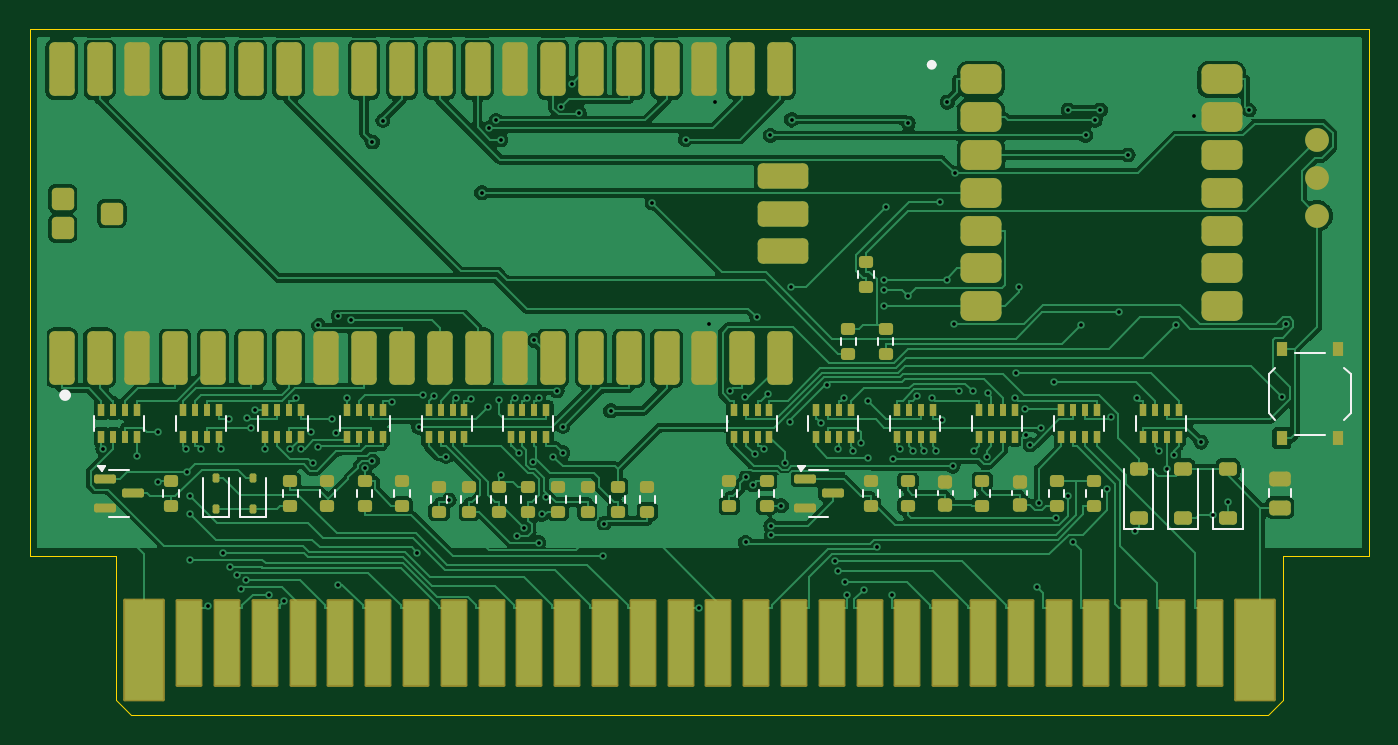
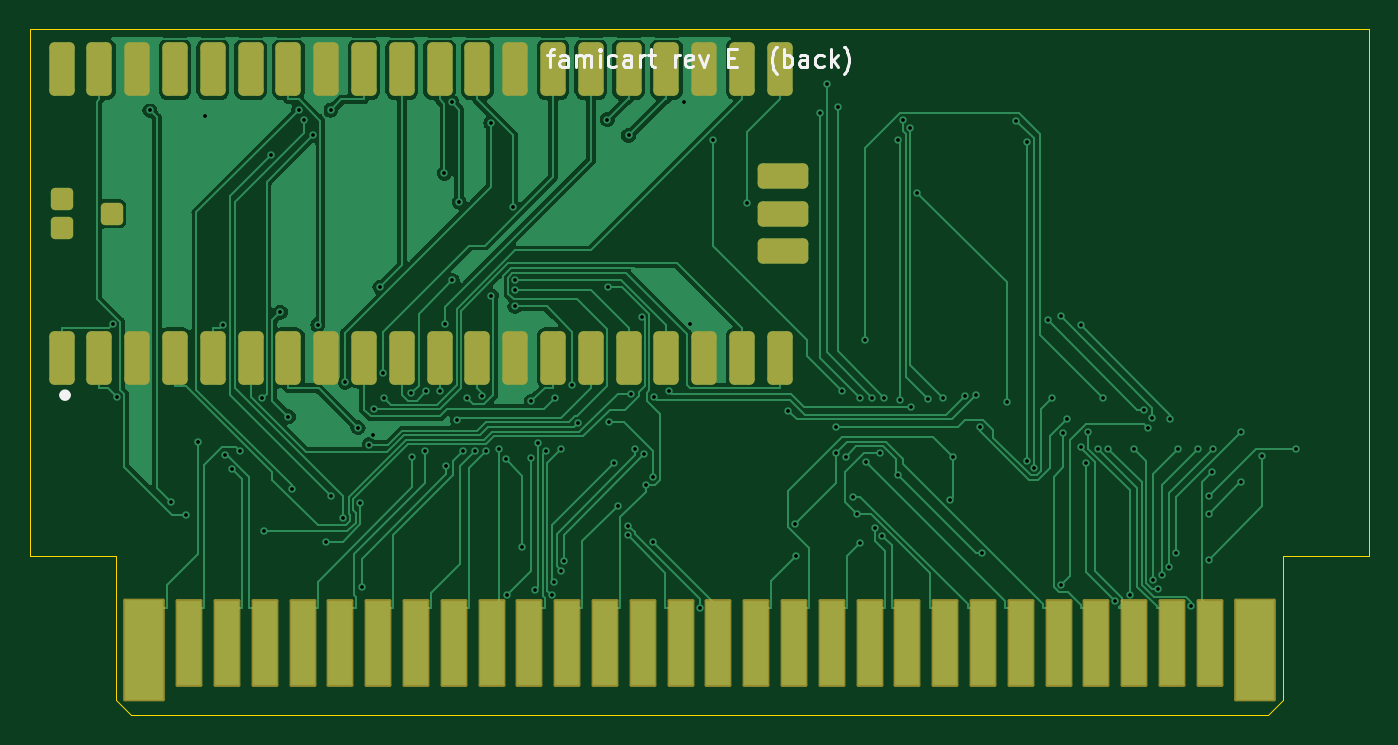
Circuit board: 11 layer files. Board 90.0 x 46.1 mm.
- bottom_copper: famicart-B_Cu.gbl (83219 bytes)
- bottom_mask: famicart-B_Mask.gbs (3420 bytes)
- paste: famicart-B_Paste.gbp (2454 bytes)
- bottom_silk: famicart-B_Silkscreen.gbo (7958 bytes)
- outline: famicart-Edge_Cuts.gm1 (923 bytes)
- top_copper: famicart-F_Cu.gtl (195731 bytes)
- top_mask: famicart-F_Mask.gts (9938 bytes)
- paste: famicart-F_Paste.gtp (8860 bytes)
- top_silk: famicart-F_Silkscreen.gto (6934 bytes)
- drill: famicart-NPTH.drl (297 bytes)
- drill: famicart-PTH.drl (3071 bytes)

=== bottom_copper: famicart-B_Cu.gbl (83219 bytes, source omitted) ===
=== bottom_mask: famicart-B_Mask.gbs (3420 bytes, source withheld) ===
=== paste: famicart-B_Paste.gbp (2454 bytes, source withheld) ===
=== bottom_silk: famicart-B_Silkscreen.gbo (7958 bytes, source omitted) ===
=== outline: famicart-Edge_Cuts.gm1 ===
%TF.GenerationSoftware,KiCad,Pcbnew,7.0.11+dfsg-1build4*%
%TF.CreationDate,2026-11-07T15:34:36+00:00*%
%TF.ProjectId,famicart,66616d69-6361-4727-942e-6b696361645f,rev?*%
%TF.SameCoordinates,Original*%
%TF.FileFunction,Profile,NP*%
%FSLAX46Y46*%
G04 Gerber Fmt 4.6, Leading zero omitted, Abs format (unit mm)*
G04 Created by KiCad (PCBNEW 7.0.11+dfsg-1build4) date 2026-11-07 15:34:36*
%MOMM*%
%LPD*%
G01*
G04 APERTURE LIST*
%TA.AperFunction,Profile*%
%ADD10C,0.100000*%
%TD*%
G04 APERTURE END LIST*
D10*
X84200000Y-45099999D02*
X83200000Y-46099999D01*
X90000000Y0D02*
X90000000Y-35400000D01*
X0Y0D02*
X90000000Y0D01*
X90000000Y-35400000D02*
X84200000Y-35400000D01*
X83200000Y-46099999D02*
X6799999Y-46099999D01*
X6799999Y-46099999D02*
X5799999Y-45099999D01*
X84200000Y-35400000D02*
X84200000Y-45099999D01*
X5799999Y-45099999D02*
X5799999Y-35400000D01*
X0Y-35400000D02*
X0Y0D01*
X5799999Y-35400000D02*
X0Y-35400000D01*
M02*

=== top_copper: famicart-F_Cu.gtl (195731 bytes, source omitted) ===
=== top_mask: famicart-F_Mask.gts (9938 bytes, source omitted) ===
=== paste: famicart-F_Paste.gtp (8860 bytes, source omitted) ===
=== top_silk: famicart-F_Silkscreen.gto (6934 bytes, source omitted) ===
=== drill: famicart-NPTH.drl ===
M48
; DRILL file {KiCad 7.0.11+dfsg-1build4} date Sat Nov  7 15:34:36 2026
; FORMAT={-:-/ absolute / metric / decimal}
; #@! TF.CreationDate,2026-11-07T15:34:36+00:00
; #@! TF.GenerationSoftware,Kicad,Pcbnew,7.0.11+dfsg-1build4
; #@! TF.FileFunction,NonPlated,1,2,NPTH
FMAT,2
METRIC
%
G90
G05
M30

=== drill: famicart-PTH.drl ===
M48
; DRILL file {KiCad 7.0.11+dfsg-1build4} date Sat Nov  7 15:34:36 2026
; FORMAT={-:-/ absolute / metric / decimal}
; #@! TF.CreationDate,2026-11-07T15:34:36+00:00
; #@! TF.GenerationSoftware,Kicad,Pcbnew,7.0.11+dfsg-1build4
; #@! TF.FileFunction,Plated,1,2,PTH
FMAT,2
METRIC
; #@! TA.AperFunction,Plated,PTH,ViaDrill
T1C0.250
%
G90
G05
T1
X4.9Y-28.203
X7.177Y-28.69
X8.604Y-27.075
X8.609Y-30.466
X10.485Y-28.212
X10.588Y-29.748
X10.764Y-35.665
X10.778Y-32.568
X10.783Y-31.381
X11.499Y-28.2
X11.98Y-38.773
X12.833Y-28.225
X12.957Y-35.189
X13.358Y-26.227
X13.444Y-36.161
X13.921Y-36.655
X14.194Y-37.617
X14.51Y-37.012
X14.588Y-26.129
X14.878Y-26.773
X15.147Y-25.6
X15.8Y-28.207
X16.095Y-37.996
X17.077Y-38.427
X17.513Y-28.219
X17.914Y-24.797
X18.217Y-28.206
X18.873Y-27.053
X19.022Y-29.182
X19.385Y-19.893
X19.385Y-28.101
X20.315Y-26.227
X20.541Y-27.131
X20.682Y-37.328
X20.73Y-19.29
X21.3Y-24.779
X21.591Y-19.577
X22.525Y-29.483
X23.013Y-29.002
X23.016Y-7.588
X23.724Y-6.149
X24.358Y-25.05
X26.043Y-35.189
X26.138Y-26.772
X26.435Y-24.574
X27.151Y-24.659
X27.986Y-28.726
X28.172Y-31.654
X28.602Y-24.786
X29.663Y-24.838
X30.358Y-11.0
X30.753Y-25.422
X30.843Y-6.656
X31.335Y-6.14
X31.526Y-24.914
X31.637Y-7.431
X31.639Y-29.962
X32.567Y-24.766
X32.704Y-34.037
X32.86Y-28.513
X33.221Y-33.55
X33.381Y-24.766
X33.806Y-29.077
X33.89Y-20.912
X34.189Y-24.798
X34.201Y-34.515
X34.384Y-32.61
X34.7Y-31.441
X35.156Y-28.724
X35.43Y-24.318
X35.72Y-5.227
X35.809Y-28.472
X35.811Y-26.71
X36.43Y-3.673
X36.912Y-5.654
X38.499Y-35.42
X38.572Y-33.241
X39.031Y-25.655
X41.809Y-11.674
X44.057Y-7.425
X44.934Y-38.9
X45.664Y-19.808
X46.006Y-4.904
X47.064Y-24.313
X48.063Y-24.723
X48.091Y-34.491
X48.128Y-30.108
X48.596Y-30.627
X48.704Y-28.577
X48.838Y-19.351
X49.321Y-28.222
X49.587Y-24.491
X49.764Y-7.147
X49.784Y-33.366
X49.806Y-34.018
X50.496Y-32.025
X50.716Y-29.135
X51.046Y-26.415
X51.127Y-17.337
X51.185Y-6.08
X53.163Y-26.488
X53.583Y-23.884
X54.123Y-35.762
X54.288Y-36.415
X54.302Y-28.203
X54.711Y-24.795
X54.754Y-37.149
X54.917Y-38.059
X55.325Y-28.323
X55.855Y-27.842
X56.025Y-37.677
X56.294Y-25.023
X56.337Y-28.824
X56.896Y-34.812
X57.38Y-16.888
X57.382Y-17.54
X57.395Y-18.642
X57.516Y-11.952
X57.943Y-38.041
X58.019Y-28.894
X58.499Y-28.225
X58.977Y-17.909
X59.021Y-6.31
X59.332Y-28.375
X59.621Y-24.683
X60.082Y-28.383
X60.624Y-24.796
X60.877Y-28.382
X61.143Y-11.613
X61.272Y-26.267
X61.611Y-16.888
X61.648Y-4.907
X62.028Y-29.374
X62.13Y-19.847
X62.137Y-9.687
X62.461Y-24.304
X63.347Y-24.327
X63.455Y-28.375
X64.291Y-28.76
X64.376Y-24.483
X66.2Y-24.777
X66.27Y-23.141
X66.473Y-17.347
X66.872Y-25.524
X66.917Y-27.281
X67.183Y-27.935
X67.706Y-37.513
X67.797Y-31.86
X67.943Y-26.773
X68.81Y-23.731
X68.974Y-32.878
X69.781Y-5.444
X69.788Y-31.357
X70.062Y-34.442
X70.644Y-19.876
X70.942Y-7.147
X71.586Y-6.123
X71.929Y-5.444
X72.41Y-30.886
X72.623Y-26.046
X73.163Y-19.032
X73.8Y-8.46
X74.239Y-33.71
X74.364Y-24.814
X75.896Y-28.323
X76.442Y-29.547
X76.854Y-28.589
X77.015Y-19.88
X78.225Y-5.851
X78.696Y-27.753
X79.491Y-32.629
X80.524Y-31.794
X81.93Y-5.467
X84.142Y-24.716
X84.433Y-19.839
M30
